Run: headless pygame with SDL's dummy video driver; simulated clock (each Clock.tick advances the game by its frame time, no real sleeping); random seed 0; keys injected as events and as key.get_pressed() state; mouse plan: one left click at the window centre at the start of phase 2, then a move to the lower-right quarter at the start of phase 3.
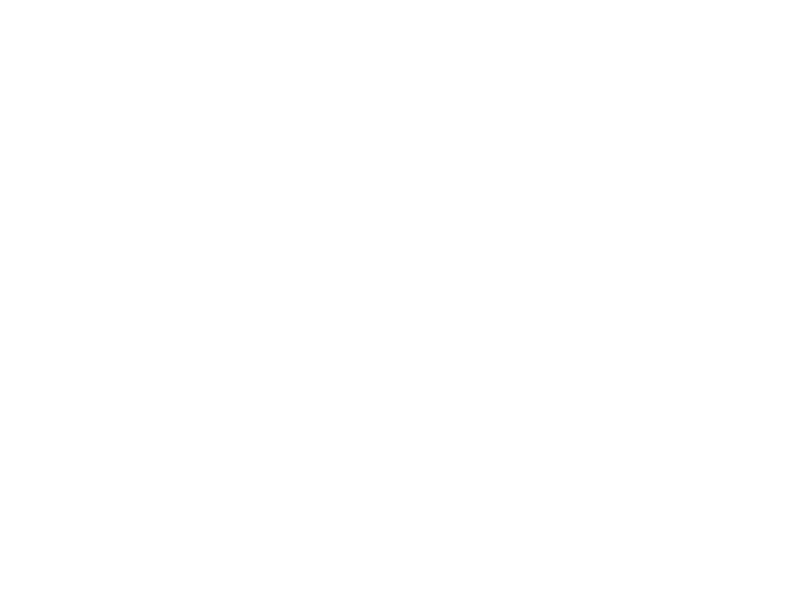
Frame 1 of 4 · flips 1–60 · no input
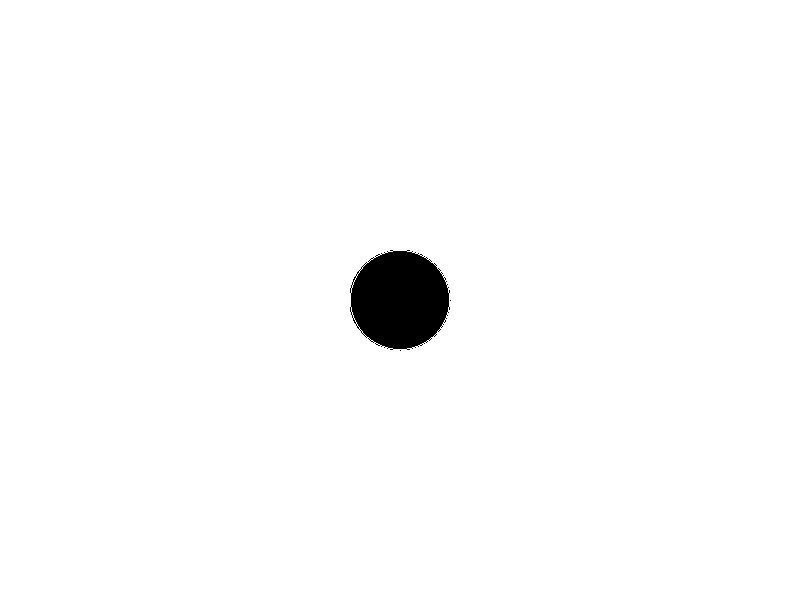
Frame 2 of 4 · flips 61–180 · clicked the window centre · tapped SPACE, RETURN · held RIGHT (→), D
Frame 3 of 4 · flips 181–300 · moved the mouse to the lower-right quarter · held DOWN (↓), S · screen unchanged from frame 2, image omitted
Frame 4 of 4 · flips 301–420 · held LEFT (←), A, UP (↑), W · screen unchanged from frame 3, image omitted

The pygame program that drew these frames:

import pygame
import sys
import math

# define some constants
WIDTH, HEIGHT = 800, 600
BUBBLE_RADIUS = 50
FPS = 60
POINT_COUNT = 100

# define a bubble class
class Bubble:
    def __init__(self, x, y):
        self.x = x
        self.y = y
        self.radius = BUBBLE_RADIUS
        self.points = [(math.cos(2*math.pi/POINT_COUNT*i)*self.radius+self.x, math.sin(2*math.pi/POINT_COUNT*i)*self.radius+self.y) for i in range(POINT_COUNT)]

    def draw(self, surface, bubbles):
        points_outside_other_bubbles = [p for p in self.points if not any((p[0]-b.x)**2 + (p[1]-b.y)**2 < b.radius**2 for b in bubbles if b != self)]
        if len(points_outside_other_bubbles) > 2:
            pygame.draw.polygon(surface, (0, 0, 0), points_outside_other_bubbles)
        pygame.draw.circle(surface, (255, 255, 255), (self.x, self.y), self.radius, 1)

# initialize pygame
pygame.init()

# set up the display
screen = pygame.display.set_mode((WIDTH, HEIGHT))

# set up the clock
clock = pygame.time.Clock()

# set up the bubbles
bubbles = []

# main loop
while True:
    # event handling
    for event in pygame.event.get():
        if event.type == pygame.QUIT:
            pygame.quit()
            sys.exit()
        elif event.type == pygame.MOUSEBUTTONDOWN:
            x, y = pygame.mouse.get_pos()
            bubbles.append(Bubble(x, y))

    # drawing
    screen.fill((255, 255, 255))
    for bubble in bubbles:
        bubble.draw(screen, bubbles)

    # flip the display
    pygame.display.flip()

    # cap the frame rate
    clock.tick(FPS)
